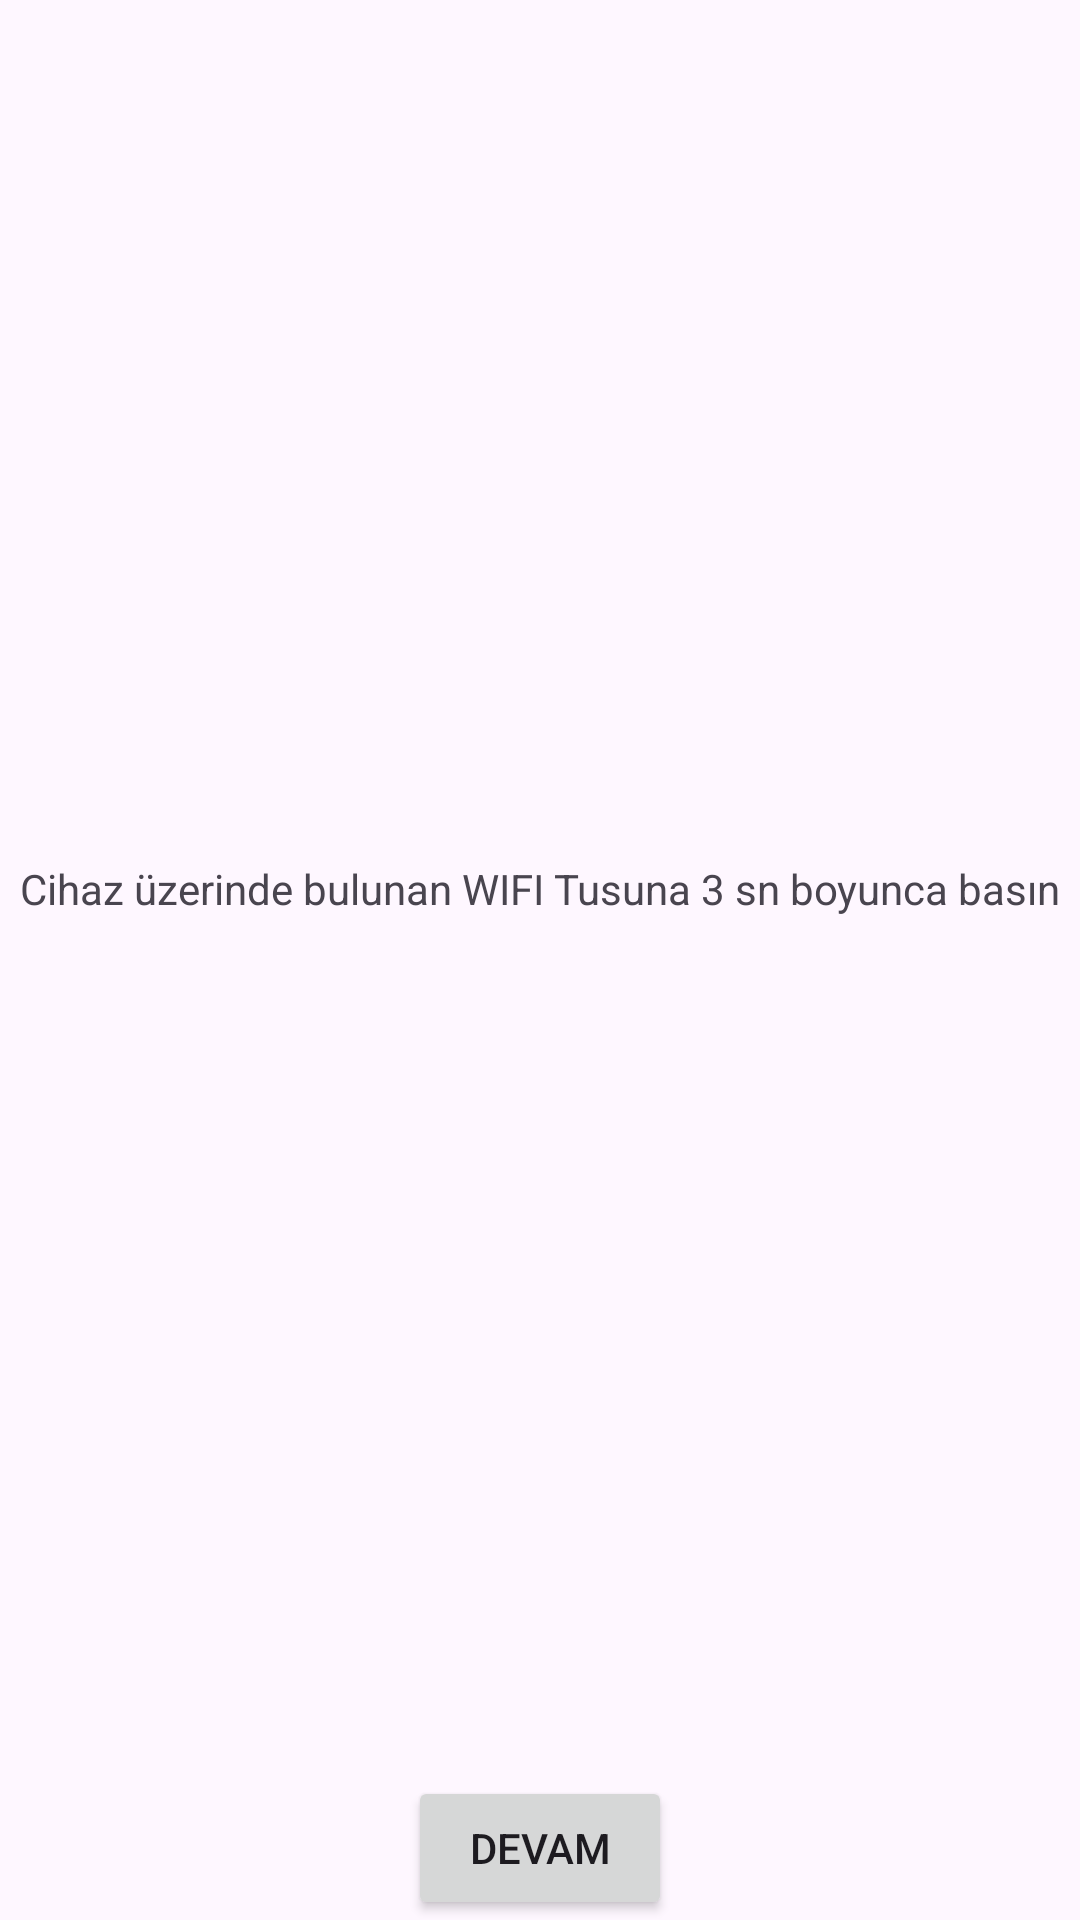

The Android layout XML behind this screen, and the referenced resources:
<!-- AndroidManifest.xml: application theme Theme.NightLampKotlin -->
<!-- res/layout/fragment_step_one.xml -->
<?xml version="1.0" encoding="utf-8"?>
<androidx.constraintlayout.widget.ConstraintLayout xmlns:android="http://schemas.android.com/apk/res/android"
    xmlns:app="http://schemas.android.com/apk/res-auto"
    xmlns:tools="http://schemas.android.com/tools"
    android:layout_width="match_parent"
    android:layout_height="match_parent"
    tools:context=".di.view.setup_screen.StepOneFragment">

    <TextView
        android:layout_width="wrap_content"
        android:layout_height="wrap_content"
        android:text="Cihaz üzerinde bulunan WIFI Tusuna 3 sn boyunca basın"
        app:layout_constraintBottom_toTopOf="@+id/btnStepOneToStepTwo"
        app:layout_constraintEnd_toEndOf="parent"
        app:layout_constraintStart_toStartOf="parent"
        app:layout_constraintTop_toTopOf="parent" />

    <Button
        android:id="@+id/btnStepOneToStepTwo"
        android:layout_width="wrap_content"
        android:layout_height="wrap_content"
        android:text="Devam"
        app:layout_constraintBottom_toBottomOf="parent"
        app:layout_constraintEnd_toEndOf="parent"
        app:layout_constraintStart_toStartOf="parent" />

</androidx.constraintlayout.widget.ConstraintLayout>
<!-- resources referenced by this layout -->
<resources>
  <style name="Theme.NightLampKotlin" parent="Base.Theme.NightLampKotlin" />
  <style name="Base.Theme.NightLampKotlin" parent="Theme.Material3.DayNight.NoActionBar">
          
          
      </style>
</resources>
